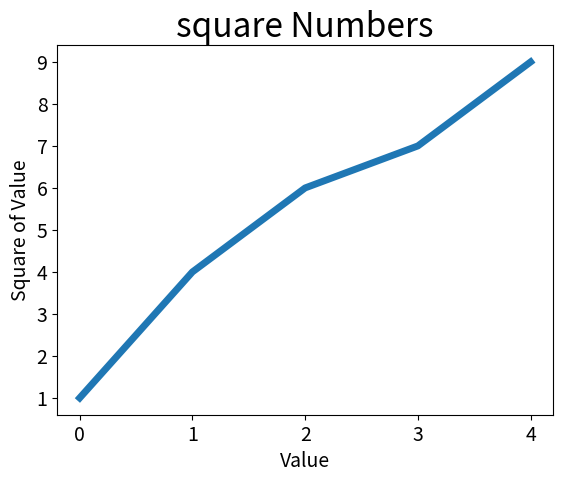

Write Python code to recreate this figure.
import matplotlib.pyplot as plt

squares = [1,4,6,7,9]
plt.plot(squares,linewidth = 5)

plt.title("square Numbers",fontsize = 24)
plt.xlabel("Value",fontsize = 14)
plt.ylabel("Square of Value",fontsize = 14)

plt.tick_params(axis='both',labelsize = 14)

plt.show()